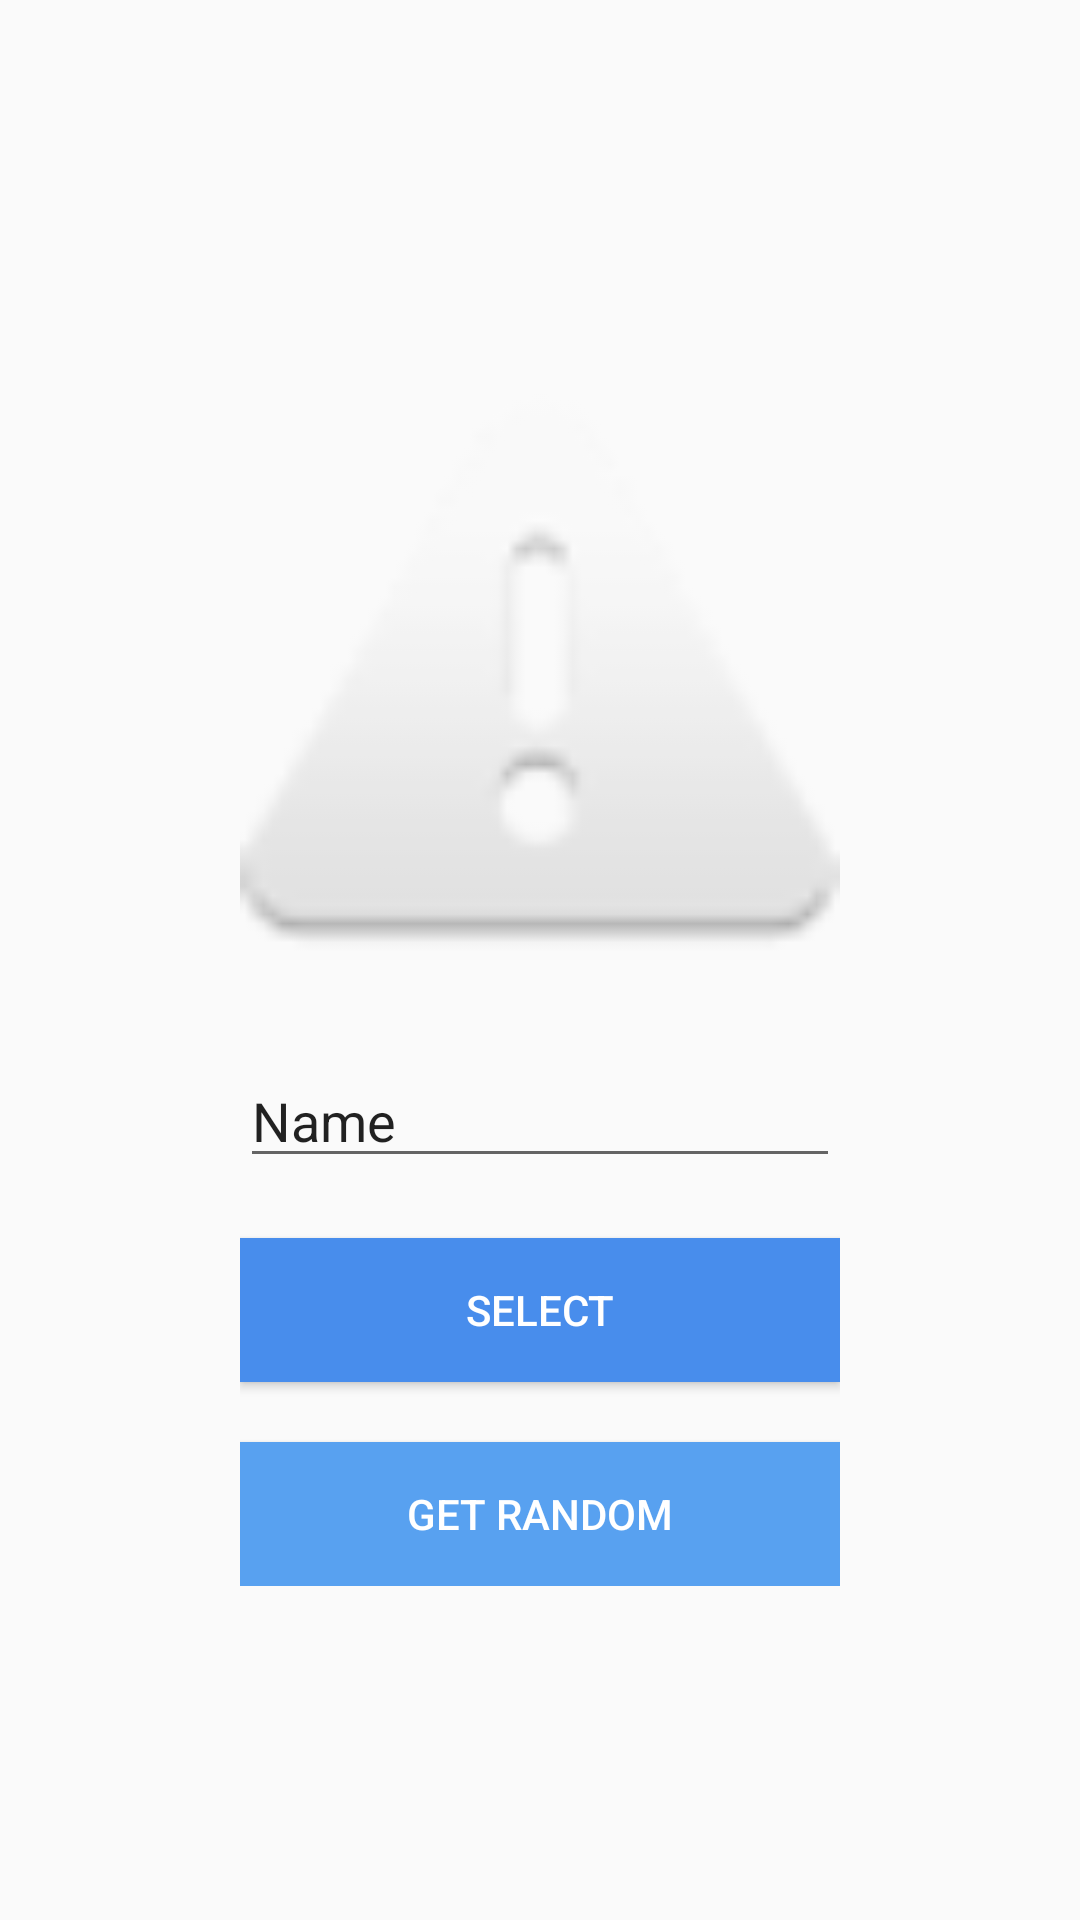

Here is an Android app screen rendered from its layout file. Give the layout XML and the strings, colors and styles it references.
<!-- AndroidManifest.xml: application theme AppTheme -->
<!-- res/layout/activity_main.xml -->
<?xml version="1.0" encoding="utf-8"?>
<RelativeLayout xmlns:android="http://schemas.android.com/apk/res/android"
    xmlns:tools="http://schemas.android.com/tools"
    android:layout_width="match_parent"
    android:layout_height="match_parent"
    android:id="@+id/main_layout"
    tools:context="img_diary.paxra.com.imagediary.ui.main.MainActivity">


    <RelativeLayout
        android:id="@+id/details_layout"
        android:layout_width="200dp"
        android:layout_centerInParent="true"
        android:layout_height="wrap_content">


        <ImageView
            android:id="@+id/img_pic"
            android:layout_width="match_parent"
            android:layout_height="200dp"
            android:layout_centerHorizontal="true"
            android:layout_marginTop="20dp"
            android:src="@android:drawable/ic_dialog_alert" />

        <EditText
            android:id="@+id/edit_name"
            android:layout_width="wrap_content"
            android:layout_height="wrap_content"
            android:layout_centerHorizontal="true"
            android:layout_marginTop="20dp"
            android:ems="10"
            android:hint="Label"
            android:layout_below="@id/img_pic"
            android:inputType="textPersonName"
            android:text="Name" />




        <Button
            android:id="@+id/btn_select"
            android:layout_width="match_parent"
            android:layout_height="wrap_content"
            android:layout_below="@id/edit_name"
            android:layout_centerHorizontal="true"
            android:layout_marginTop="20dp"
            android:background="@color/blue"
            android:text="Select"
            android:textColor="@android:color/white" />

        <Button
            android:id="@+id/btn_random"
            android:layout_width="match_parent"
            android:layout_height="wrap_content"
            android:layout_below="@id/btn_select"
            android:layout_centerHorizontal="true"
            android:textColor="@android:color/white"
            android:layout_marginTop="20dp"
            android:background="@color/colorPrimary"
            android:text="Get Random" />

    </RelativeLayout>


    <TextView
        android:layout_width="wrap_content"
        android:layout_height="wrap_content"
        android:layout_centerInParent="true"
        android:text="No Internet connection"
        android:visibility="gone" />

</RelativeLayout>
<!-- resources referenced by this layout -->
<resources>
  <color name="blue">#488DEC</color>
  <color name="colorPrimary">#58A1F0</color>
  <style name="AppTheme" parent="Theme.AppCompat.Light.DarkActionBar">
          
          <item name="colorPrimary">@color/colorPrimary</item>
          <item name="colorPrimaryDark">@color/colorPrimaryDark</item>
          <item name="colorAccent">@color/colorAccent</item>
      </style>
  <color name="colorPrimaryDark">#303F9F</color>
  <color name="colorAccent">#488DEC</color>
</resources>
